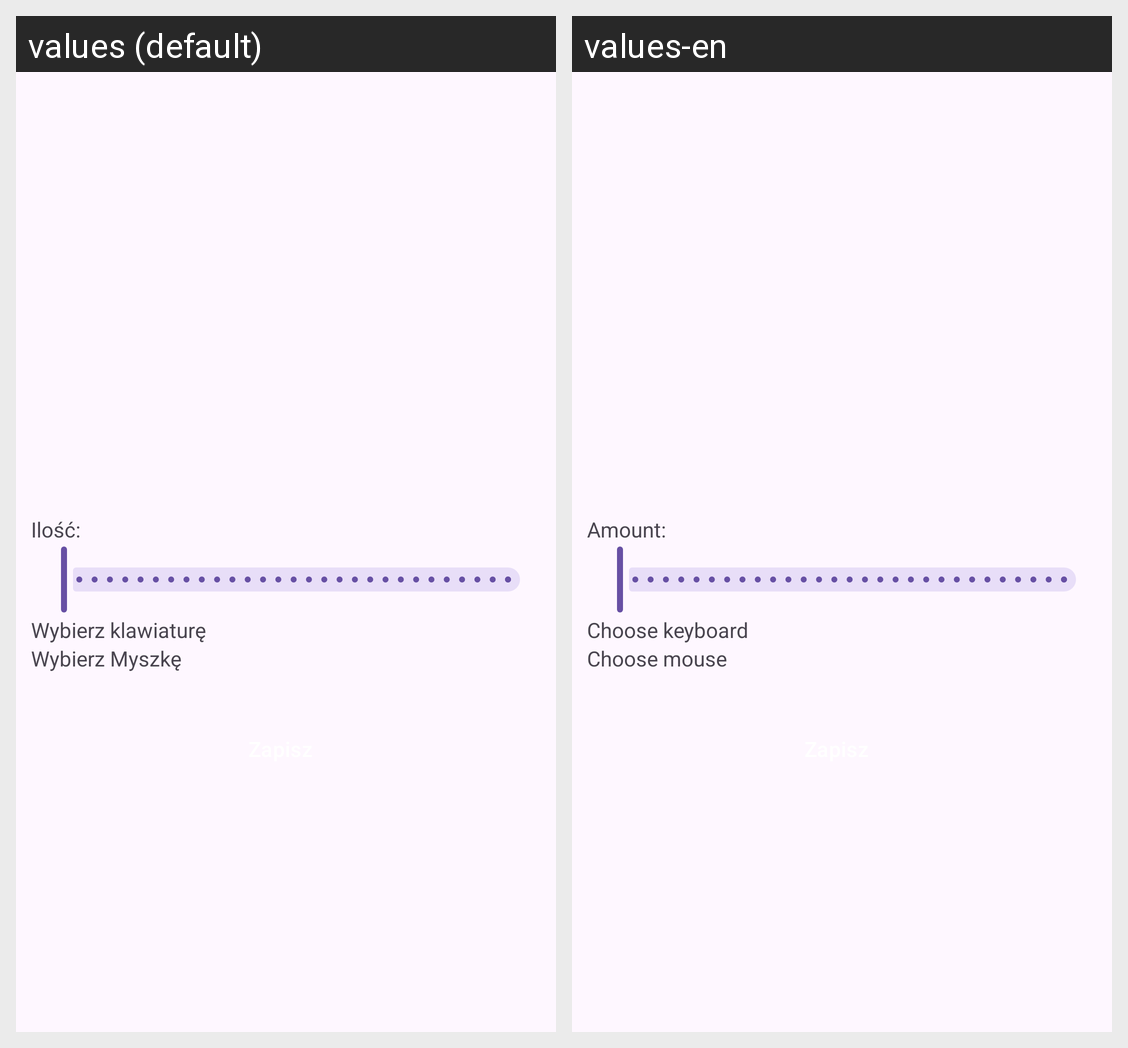

Translations of the strings shown on this Android screen, per locale in the grid:
Android screen res/layout/activity_make_order.xml rendered under 2 locales, left to right: values (default), values-en. Device: Nexus 5 (rendered at 1080×1920; each locale shown at half size, 540×960, under a caption strip naming it); theme Theme.Sklep.
Strings drawn on this screen, with the default value and each locale's value (text and hints the layout hard-codes, and strings that could not be matched under every locale, appear in the picture but are not listed):

amount
  values: Ilość: 
  values-en: Amount: 

choose_keyboard
  values: Wybierz klawiaturę
  values-en: Choose keyboard

choose_mouse
  values: Wybierz Myszkę
  values-en: Choose mouse
